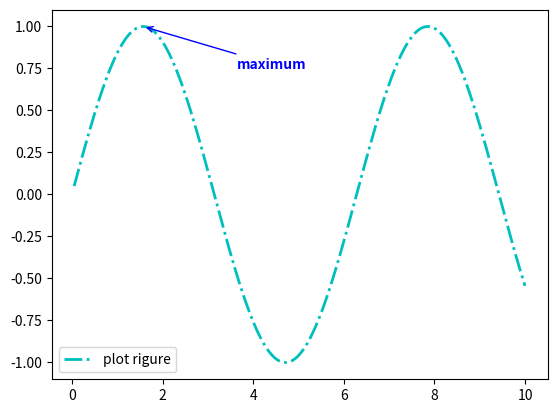

Write the Python code that produced this figure.
import matplotlib.pyplot as plt
import numpy as np

x = np.linspace(0.05,10,1000)
y = np.sin(x)

plt.plot(x,y,ls="-.",lw=2,c="c",label="plot rigure")

plt.legend()

'''
函数功能: 添加图形内容细节的指向型注释文本
调用函数: plt.annotate(string,xy=(np.pi/2,1.0),xytext=((np.pi/2)+1.0,8),weight="bold",color="b",
arrowprops=dict(arrowstyle="->",connectionstyle="arc3",color="b"))
string: 图形内容的注释文本
xy: 被注释图形内容的位置坐标
xytext: 注释文本的位置坐标
wytext: 注释文本的位置坐标
color: 注释文本的字体颜色
arrowprops: 指示被注释内容的箭头的属性字典
'''
plt.annotate("maximum",xy=(np.pi/2,1.0),xytext=(np.pi+0.5,0.75),weight="bold",color="b",arrowprops=dict(arrowstyle="->",connectionstyle="arc3",color="b"))

plt.show()